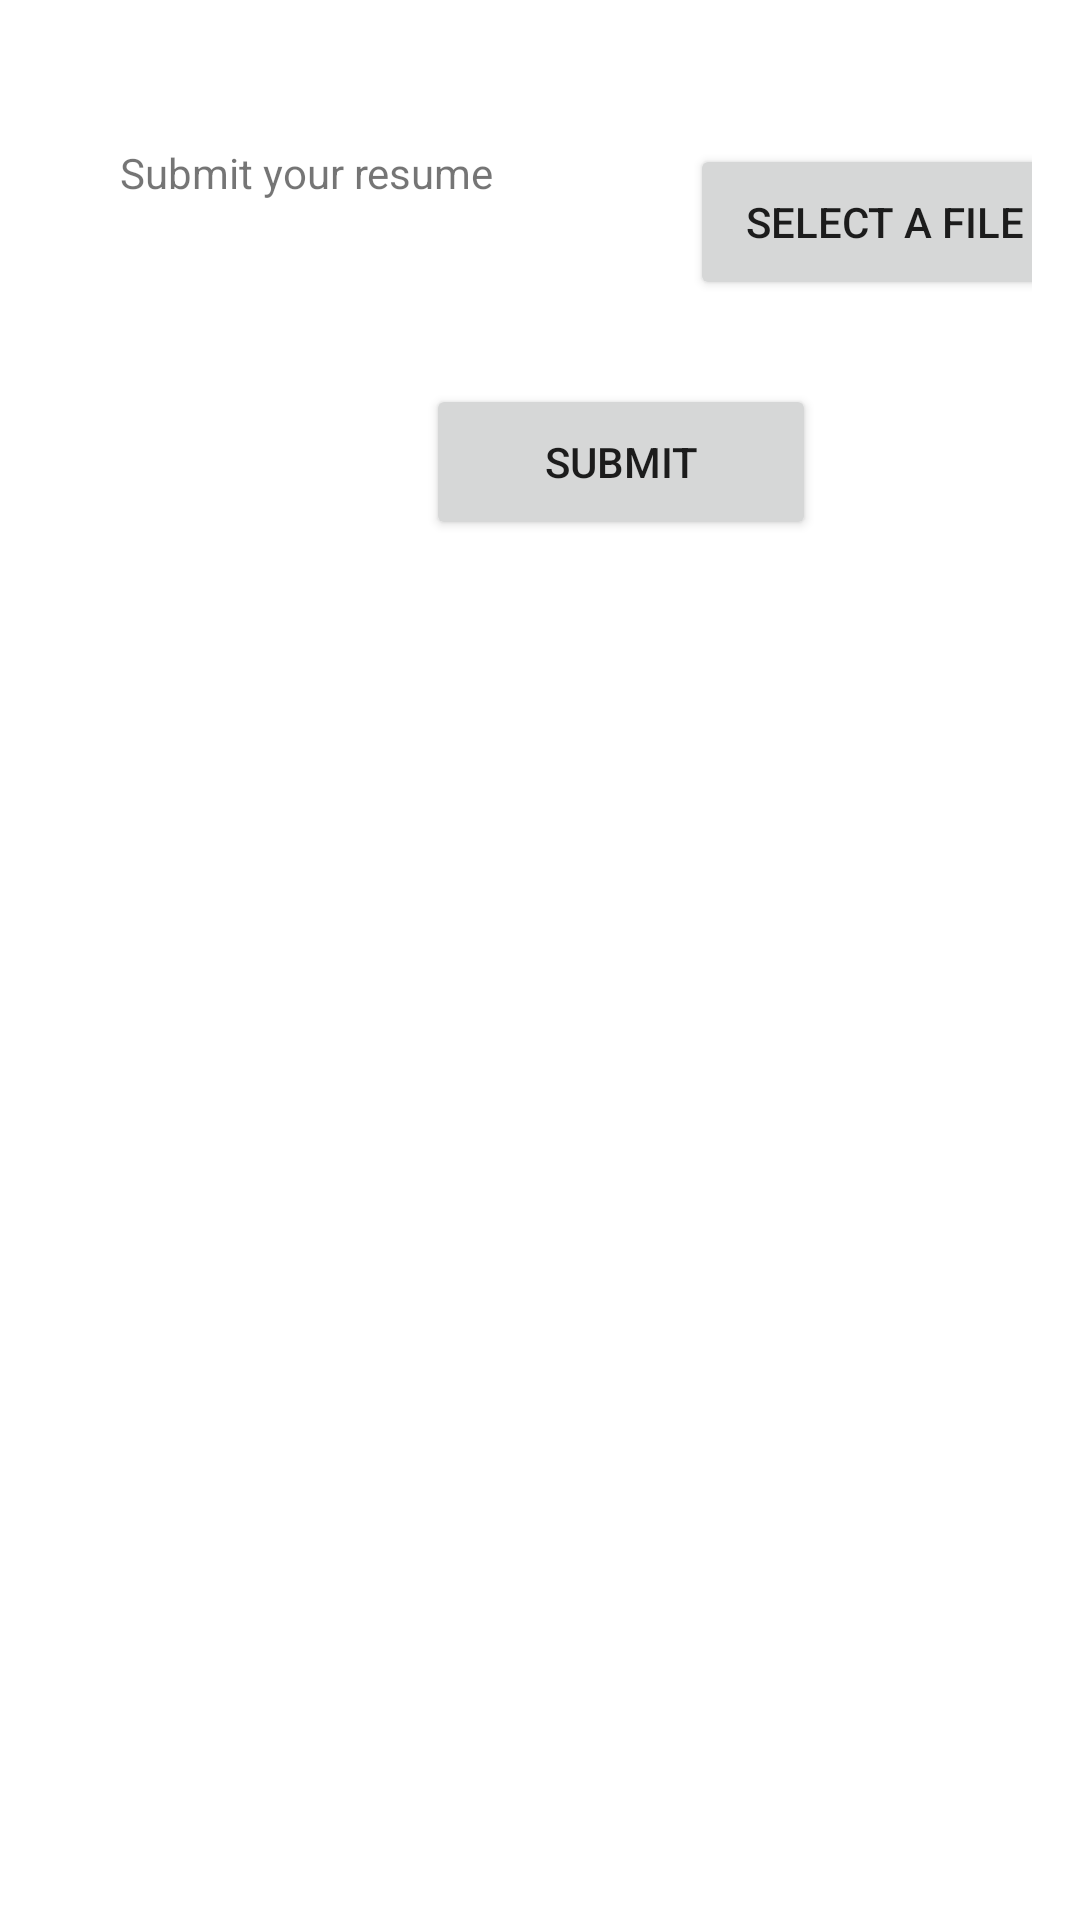

Reconstruct the res/layout file that produces this screen, plus the resources it refers to.
<!-- AndroidManifest.xml: application theme Theme.MobileAssignmentFinal -->
<!-- res/layout/fragment_pop_up.xml -->
<?xml version="1.0" encoding="utf-8"?>
    <androidx.constraintlayout.widget.ConstraintLayout xmlns:android="http://schemas.android.com/apk/res/android"
        xmlns:app="http://schemas.android.com/apk/res-auto"
        xmlns:tools="http://schemas.android.com/tools"
        android:layout_width="match_parent"
        android:layout_height="match_parent"
        android:padding="16dp"
        tools:context=".PopUpFragment">

        

        <Button
            android:id="@+id/btn_selectFile"
            android:layout_width="130dp"
            android:layout_height="52dp"
            android:layout_marginStart="56dp"
            android:text="@string/selectFile"
            app:layout_constraintBottom_toBottomOf="@+id/ShowInfo"
            app:layout_constraintStart_toEndOf="@+id/ShowInfo" />

        <Button
            android:id="@+id/btn_submit"
            android:layout_width="130dp"
            android:layout_height="52dp"
            android:layout_marginTop="28dp"
            android:layout_marginEnd="88dp"
            android:text="@string/Submit"
            app:layout_constraintEnd_toEndOf="@+id/btn_selectFile"
            app:layout_constraintTop_toBottomOf="@+id/ShowInfo" />

        <TextView
            android:id="@+id/ShowInfo"
            android:layout_width="134dp"
            android:layout_height="52dp"
            android:layout_marginStart="24dp"
            android:layout_marginTop="32dp"
            android:text="@string/SubmitYourResume"
            app:layout_constraintStart_toStartOf="parent"
            app:layout_constraintTop_toTopOf="parent" />

    </androidx.constraintlayout.widget.ConstraintLayout>
<!-- resources referenced by this layout -->
<resources>
  <string name="Submit">submit</string>
  <string name="SubmitYourResume">Submit your resume</string>
  <string name="selectFile">select a file</string>
  <style name="Theme.MobileAssignmentFinal" parent="Theme.MaterialComponents.DayNight.NoActionBar">
          
          <item name="colorPrimary">@color/purple_500</item>
          <item name="colorPrimaryVariant">@color/purple_700</item>
          <item name="colorOnPrimary">@color/white</item>
          
          <item name="colorSecondary">@color/teal_200</item>
          <item name="colorSecondaryVariant">@color/teal_700</item>
          <item name="colorOnSecondary">@color/black</item>
          
      </style>
  <!-- not gathered from this repository: default colours our renderer supplied (Android Studio template values) -->
  <color name="purple_500">#FF6200EE</color>
  <color name="purple_700">#FF3700B3</color>
  <color name="teal_200">#FF03DAC5</color>
  <color name="teal_700">#FF018786</color>
  <color name="black">#FF000000</color>
  <color name="white">#FFFFFFFF</color>
</resources>
